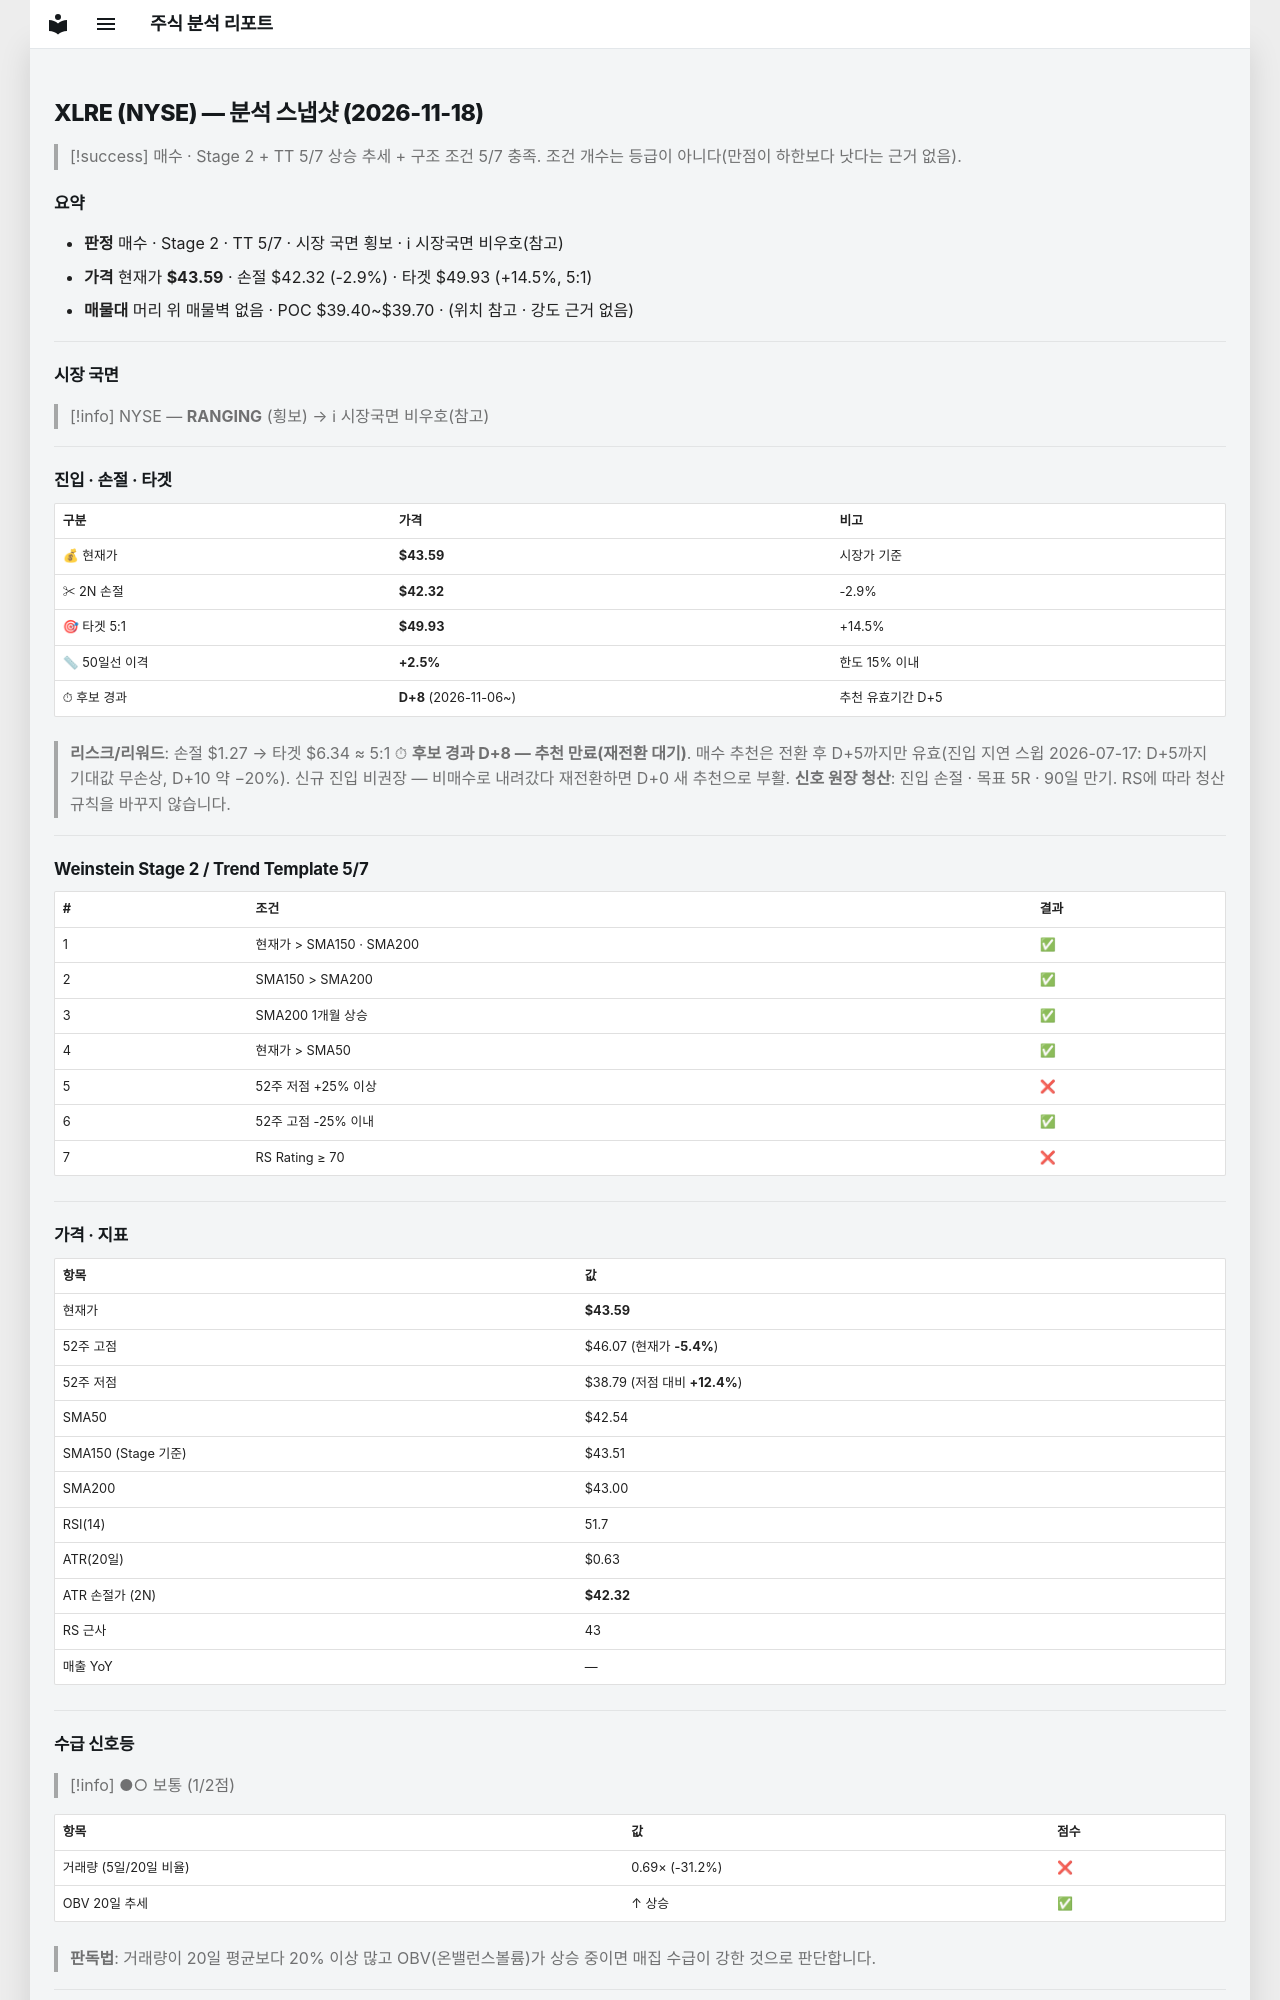

repository: soloandco/stock-reports · page: snapshots/XLRE-2026-11-18/index.html · generator: mkdocs

---
type: analysis-snapshot
title: XLRE 분석 스냅샷
ticker: XLRE
market: NYSE
created: 2026-11-18
updated: 2026-11-18
bar-date: 2026-11-17
verdict: 매수관찰
real-rr: 1.95
sma50-gap-pct: 2.5
candidate-days: 8
candidate-since: 2026-11-06
weekly-position: 저항대아래
weekly-overhead-price: 46.07
weekly-overhead-pct: 5.7
stage: 2
trend-template-score: 5
tt-max: 7
ma-set: sma-50-150-200
price: 43.59000015258789
stop-price: 42.322449957888374
market-regime: RANGING
supply-demand-score: 1/2
supply-demand-label: 보통
status: tracking
tags:
  - stock-agent
  - watchlist
  - XLRE
  - analysis
related:
  - "[[analysis-template]]"
---

# XLRE (NYSE) — 분석 스냅샷 (2026-11-18)

> [!success] 매수 · Stage 2 + TT 5/7
> 상승 추세 + 구조 조건 5/7 충족. 조건 개수는 등급이 아니다(만점이 하한보다 낫다는 근거 없음).

## 요약

- **판정** 매수 · Stage 2 · TT 5/7 · 시장 국면 횡보 · ℹ 시장국면 비우호(참고)
- **가격** 현재가 **$43.59** · 손절 $42.32 (-2.9%) · 타겟 $49.93 (+14.5%, 5:1)
- **매물대** 머리 위 매물벽 없음 · POC $39.40~$39.70 · (위치 참고 · 강도 근거 없음)

---

## 시장 국면

> [!info] NYSE — **RANGING** (횡보) → ℹ 시장국면 비우호(참고)

---

## 진입 · 손절 · 타겟

| 구분 | 가격 | 비고 |
|------|------|------|
| 💰 현재가 | **$43.59** | 시장가 기준 |
| ✂ 2N 손절 | **$42.32** | -2.9% |
| 🎯 타겟 5:1 | **$49.93** | +14.5% |
| 📏 50일선 이격 | **+2.5%** | 한도 15% 이내 |
| ⏱ 후보 경과 | **D+8** (2026-11-06~) | 추천 유효기간 D+5 |

> **리스크/리워드**: 손절 $1.27 → 타겟 $6.34 ≈ 5:1
> ⏱ **후보 경과 D+8 — 추천 만료(재전환 대기)**. 매수 추천은 전환 후 D+5까지만 유효(진입 지연 스윕 2026-07-17: D+5까지 기대값 무손상, D+10 약 −20%). 신규 진입 비권장 — 비매수로 내려갔다 재전환하면 D+0 새 추천으로 부활.
> **신호 원장 청산**: 진입 손절 · 목표 5R · 90일 만기. RS에 따라 청산 규칙을 바꾸지 않습니다.

---

## Weinstein Stage 2 / Trend Template 5/7

| # | 조건 | 결과 |
|---|------|------|
| 1 | 현재가 > SMA150 · SMA200 | ✅ |
| 2 | SMA150 > SMA200 | ✅ |
| 3 | SMA200 1개월 상승 | ✅ |
| 4 | 현재가 > SMA50 | ✅ |
| 5 | 52주 저점 +25% 이상 | ❌ |
| 6 | 52주 고점 -25% 이내 | ✅ |
| 7 | RS Rating ≥ 70 | ❌ |

---

## 가격 · 지표

| 항목 | 값 |
|------|---|
| 현재가 | **$43.59** |
| 52주 고점 | $46.07 (현재가 **-5.4%**) |
| 52주 저점 | $38.79 (저점 대비 **+12.4%**) |
| SMA50 | $42.54 |
| SMA150 (Stage 기준) | $43.51 |
| SMA200 | $43.00 |
| RSI(14) | 51.7 |
| ATR(20일) | $0.63 |
| ATR 손절가 (2N) | **$42.32** |
| RS 근사 | 43 |
| 매출 YoY | — |

---
## 수급 신호등

> [!info] ●○ 보통 (1/2점)

| 항목 | 값 | 점수 |
|------|------|------|
| 거래량 (5일/20일 비율) | 0.69× (-31.2%) | ❌ |
| OBV 20일 추세 | ↑ 상승 | ✅ |

> **판독법**: 거래량이 20일 평균보다 20% 이상 많고 OBV(온밸런스볼륨)가 상승 중이면 매집 수급이 강한 것으로 판단합니다.

---
